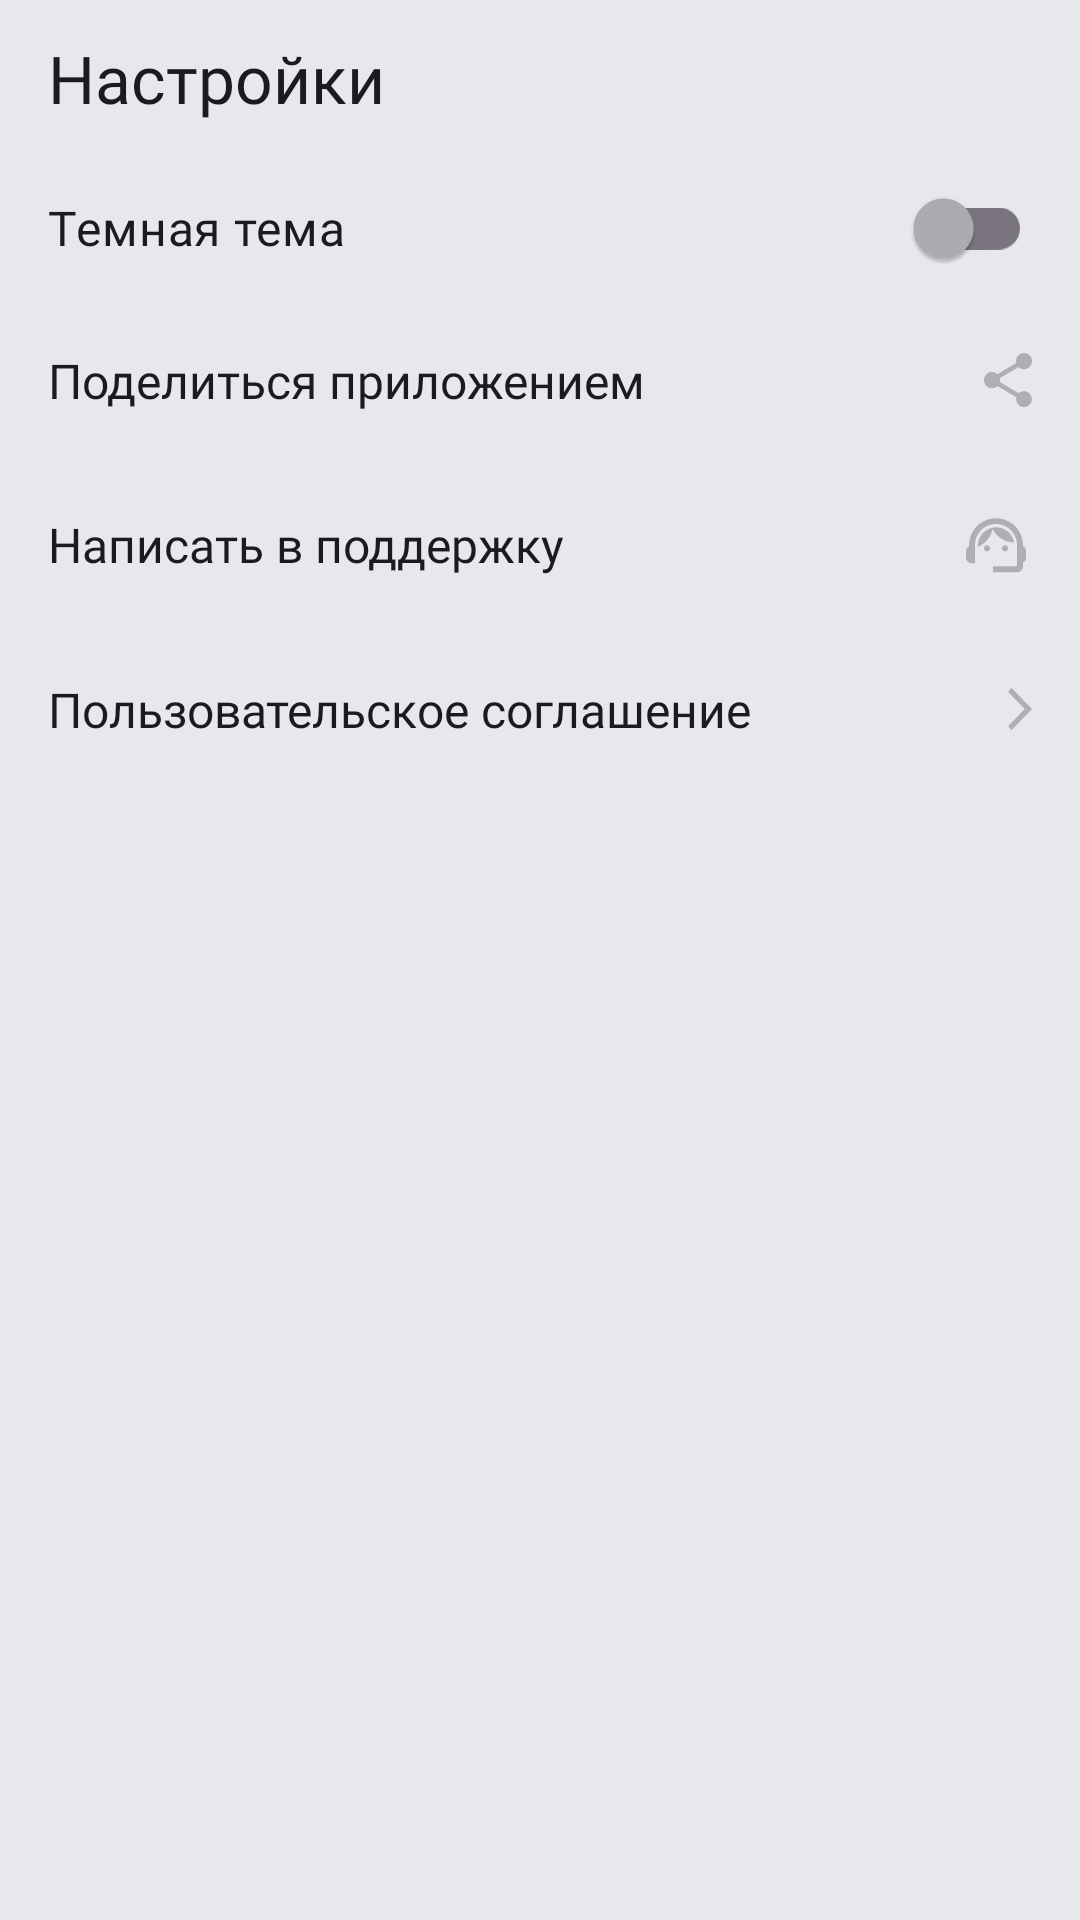

The Android layout XML behind this screen, and the referenced resources:
<!-- AndroidManifest.xml: application theme Base.Theme.PlaylistMaker -->
<!-- res/layout/fragment_settings.xml -->
<?xml version="1.0" encoding="utf-8"?>
<LinearLayout xmlns:android="http://schemas.android.com/apk/res/android"
    xmlns:app="http://schemas.android.com/apk/res-auto"
    android:layout_width="match_parent"
    android:layout_height="match_parent"
    android:background="?attr/colorSecondary"
    android:orientation="vertical">

    <TextView
        android:layout_width="match_parent"
        android:layout_height="@dimen/text_block_height"
        android:layout_marginStart="@dimen/default_margin_horizontal"
        android:gravity="center_vertical|start"
        android:text="@string/settings"
        android:textAppearance="@style/text_regular_22" />

    <com.google.android.material.switchmaterial.SwitchMaterial
        android:id="@+id/themeSwitcher"
        style="@style/text_regular_16"
        android:layout_width="match_parent"
        android:layout_height="wrap_content"
        android:layout_gravity="start"
        android:layout_marginHorizontal="@dimen/default_margin_horizontal"
        android:text="@string/dark_mode"
        app:thumbTint="?attr/tickColorInactive" />

    <FrameLayout
        android:layout_width="match_parent"
        android:layout_height="wrap_content"
        android:gravity="center_vertical|start"
        android:orientation="horizontal"
        android:padding="@dimen/default_margin_horizontal">

        <TextView
            style="@style/text_regular_16"
            android:layout_width="wrap_content"
            android:layout_height="wrap_content"
            android:layout_gravity="start|center_vertical"
            android:text="@string/shareApp" />

        <ImageView
            android:id="@+id/shareIcon"
            android:layout_width="wrap_content"
            android:layout_height="wrap_content"
            android:layout_gravity="end|center_vertical"
            android:contentDescription="@string/shareApp"
            android:src="@drawable/share_inactive" />
    </FrameLayout>

    <FrameLayout
        android:layout_width="match_parent"
        android:layout_height="wrap_content"
        android:gravity="center_vertical|start"
        android:orientation="horizontal"
        android:padding="@dimen/default_margin_horizontal">

        <TextView
            style="@style/text_regular_16"
            android:layout_width="wrap_content"
            android:layout_height="wrap_content"
            android:layout_gravity="start|center_vertical"
            android:text="@string/support" />

        <ImageView
            android:id="@+id/supportIcon"
            android:layout_width="wrap_content"
            android:layout_height="wrap_content"
            android:layout_gravity="end|center_vertical"
            android:contentDescription="@string/support"
            android:src="@drawable/support_icon" />
    </FrameLayout>

    <FrameLayout
        android:layout_width="match_parent"
        android:layout_height="wrap_content"
        android:gravity="center_vertical|start"
        android:orientation="horizontal"
        android:padding="@dimen/default_margin_horizontal">

        <TextView
            style="@style/text_regular_16"
            android:layout_width="wrap_content"
            android:layout_height="wrap_content"
            android:layout_gravity="start|center_vertical"
            android:text="@string/agreement" />

        <ImageView
            android:id="@+id/agreementIcon"
            android:layout_width="wrap_content"
            android:layout_height="wrap_content"
            android:layout_gravity="end|center_vertical"
            android:contentDescription="@string/agreement"
            android:src="@drawable/arrow_forward_icon" />
    </FrameLayout>
</LinearLayout>
<!-- resources referenced by this layout -->
<resources>
  <dimen name="default_margin_horizontal">16dp</dimen>
  <dimen name="text_block_height">52dp</dimen>
  <!-- drawable arrow_forward_icon (drawable) -->
  <vector xmlns:android="http://schemas.android.com/apk/res/android"
      android:width="8dp"
      android:height="14dp"
      android:viewportWidth="8"
      android:viewportHeight="14">
    <path
        android:pathData="M0,12.748L1.213,14L8,7L1.213,0L0,1.252L5.573,7L0,12.748Z"
        android:fillColor="?attr/tickColorInactive"/>
  </vector>
  <!-- drawable share_inactive (drawable) -->
  <vector xmlns:android="http://schemas.android.com/apk/res/android"
      android:width="16dp"
      android:height="18dp"
      android:viewportWidth="16"
      android:viewportHeight="18">
    <path
        android:pathData="M13.333,12.723C12.658,12.723 12.053,12.994 11.591,13.419L5.253,9.669C5.298,9.461 5.333,9.253 5.333,9.036C5.333,8.819 5.298,8.611 5.253,8.404L11.52,4.69C12,5.142 12.631,5.422 13.333,5.422C14.809,5.422 16,4.211 16,2.711C16,1.211 14.809,0 13.333,0C11.858,0 10.667,1.211 10.667,2.711C10.667,2.928 10.702,3.136 10.747,3.343L4.48,7.057C4,6.605 3.369,6.325 2.667,6.325C1.191,6.325 0,7.536 0,9.036C0,10.536 1.191,11.747 2.667,11.747C3.369,11.747 4,11.467 4.48,11.015L10.809,14.774C10.764,14.964 10.738,15.163 10.738,15.361C10.738,16.816 11.902,18 13.333,18C14.764,18 15.929,16.816 15.929,15.361C15.929,13.907 14.764,12.723 13.333,12.723Z"
        android:fillColor="?attr/tickColorInactive"/>
  </vector>
  <string name="agreement">Пользовательское соглашение</string>
  <string name="dark_mode">Темная тема</string>
  <string name="settings">Настройки</string>
  <string name="shareApp">Поделиться приложением</string>
  <string name="support">Написать в поддержку</string>
  <style name="text_regular_16">
          <item name="android:textSize">@dimen/text_main_16</item>
          <item name="android:textColor">?attr/textAppearanceBody1</item>
          <item name="android:fontFamily">@font/ys_display_regular</item>
      </style>
  <style name="text_regular_22">
          <item name="android:textSize">@dimen/text_big_22</item>
          <item name="android:textColor">?attr/textAppearanceBody1</item>
          <item name="android:fontFamily">@font/ys_display_regular</item>
      </style>
  <style name="Base.Theme.PlaylistMaker" parent="Theme.Material3.DayNight.NoActionBar">
          
          <item name="colorPrimary">@color/white</item>
          <item name="colorSecondary">@color/light_grey</item>
          <item name="colorTertiary">@color/black</item>
          <item name="android:statusBarColor">@color/black</item>
          <item name="textAppearanceBody1">@color/dark</item>
          <item name="textAppearanceBody2">@color/grey</item>
          <item name="textAppearanceListItemSmall">@color/grey</item>
          <item name="textAppearanceButton">@color/white</item>
          <item name="tickColorInactive">@color/grey</item>
          <item name="colorAccent">@color/blue</item>
      </style>
  <dimen name="text_main_16">16sp</dimen>
  <dimen name="text_big_22">22sp</dimen>
  <color name="white">#FFFFFFFF</color>
  <color name="light_grey">#E6E8EB</color>
  <color name="black">#000000</color>
  <color name="dark">#1A1B22</color>
  <color name="grey">#AEAFB4</color>
  <color name="blue">#3772E7</color>
</resources>
